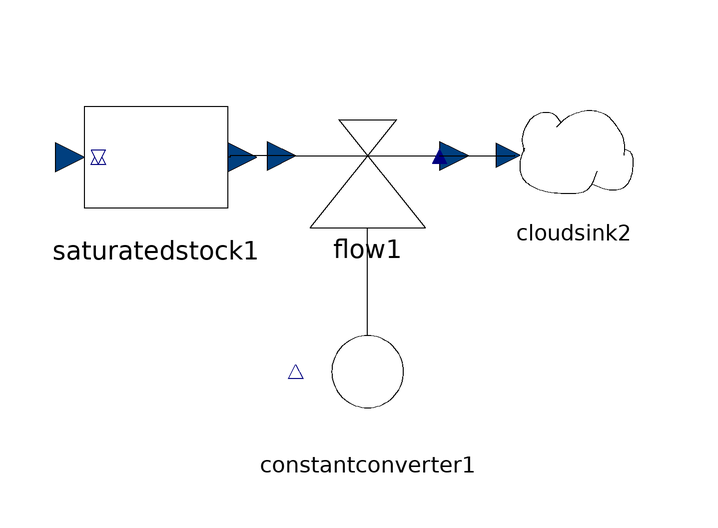

This picture is the connection diagram that the Modelica source below describes through its graphical annotations.

model Abfluss
  SystemDynamics.Flows.Flow flow1 annotation(Placement(transformation(origin = {-12.4814,54.0862}, extent = {{-12,-12},{12,12}})));
  SystemDynamics.Reservoirs.SaturatedStock saturatedstock1(m0 = 4, minLevel = 0) annotation(Placement(transformation(origin = {-47.8064,53.8578}, extent = {{-12,-12},{12,12}})));
  SystemDynamics.Converters.ConstantConverter constantconverter1(constValue = 0.5) annotation(Placement(transformation(origin = {-12.4868,18.1332}, extent = {{-12,-12},{12,12}})));
  SystemDynamics.Reservoirs.CloudSink cloudsink2 annotation(Placement(transformation(origin = {21.902,54.1787}, extent = {{-10,-10},{10,10}})));
equation
  connect(flow1.outflow,cloudsink2.inflow) annotation(Line(points = {{-0.4814,54.0862},{12.1037,54.0862},{12.1037,54.1787},{12.1037,54.1787}}));
  connect(constantconverter1.out,flow1.in1) annotation(Line(points = {{-12.4868,30.1332},{-12.4868,41.6048},{-12.4814,41.6048},{-12.4814,42.0862}}));
  connect(flow1.inflow,saturatedstock1.outflow) annotation(Line(points = {{-24.4814,54.0862},{-35.4009,54.0862},{-35.4009,53.8578},{-35.8064,53.8578}}));
  annotation(experiment(StartTime = 0.0, StopTime = 10, Tolerance = 1e-06));
end Abfluss;